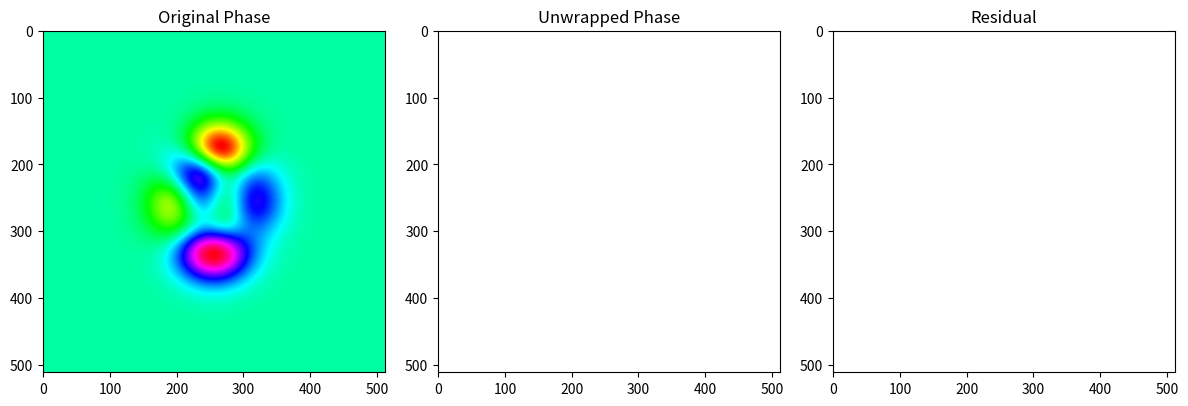

Here is the Python script that generated this plot:
import numpy as np
import matplotlib.pyplot as plt

# 定义相位解缠算法
def tiepu (W):
    Ny, Nx = W.shape
    W = np.concatenate ((W, np.fliplr (W)), axis=1)
    W = np.concatenate ((W, np.flipud (W)), axis=0)
    x = np.arange (-Nx, Nx)
    y = np.arange (-Ny, Ny)
    X, Y = np.meshgrid (x, y)
    fsqr = (0.5/Nx * X)**2 + (0.5/Ny * Y)**2
    W = np.fft.ifft2 (np.fft.ifftshift (nan2zero (1./fsqr) * np.fft.fftshift (np.fft.fft2 (np.imag (np.exp (-1j*W) * np.fft.ifft2 (np.fft.ifftshift (fsqr * np.fft.fftshift (np.fft.fft2 (np.exp (1j*W)))))))))).real
    U = W [0:Ny, 0:Nx]
    return U

# 定义 nan2zero 函数
def nan2zero (x):
    x [np.isnan (x)] = 0
    return x

# 定义 peaks 函数
def peaks (x, y):
    z = 3*(1-x)**2*np.exp (-(x**2) - (y+1)**2) - 10*(x/5 - x**3 - y**5)*np.exp (-x**2-y**2)- 1/3*np.exp (-(x+1)**2 - y**2)
    z = 1e-4*z
    return z

# 生成测试相位数据
Ny = 512
Nx = 512
x = np.linspace (-5, 5, Nx)
y = np.linspace (-5, 5, Ny)
X, Y = np.meshgrid (x, y)
phase = peaks (X, Y)*40*3.14

# 将相位折叠至 0-2pi 范围
# phase = np.mod (phase, 2 * np.pi)

# 执行相位解缠算法
unwrapped_phase = tiepu (phase)

# 计算与真值的均方误差
mse = np.mean ((unwrapped_phase - phase)**2)

print ("均方误差：", mse)

# 绘制图像和残差图
fig, axs = plt.subplots (1, 3, figsize=(12, 4))

# 绘制原始相位图像
axs [0].imshow (phase, cmap='hsv')
axs [0].set_title ('Original Phase')

# 绘制解缠后的相位图像
axs [1].imshow (unwrapped_phase, cmap='hsv')
axs [1].set_title ('Unwrapped Phase')

# 绘制残差图像
residual = unwrapped_phase - phase
axs [2].imshow (residual, cmap='hsv')
axs [2].set_title ('Residual')

plt.tight_layout ()
plt.show ()